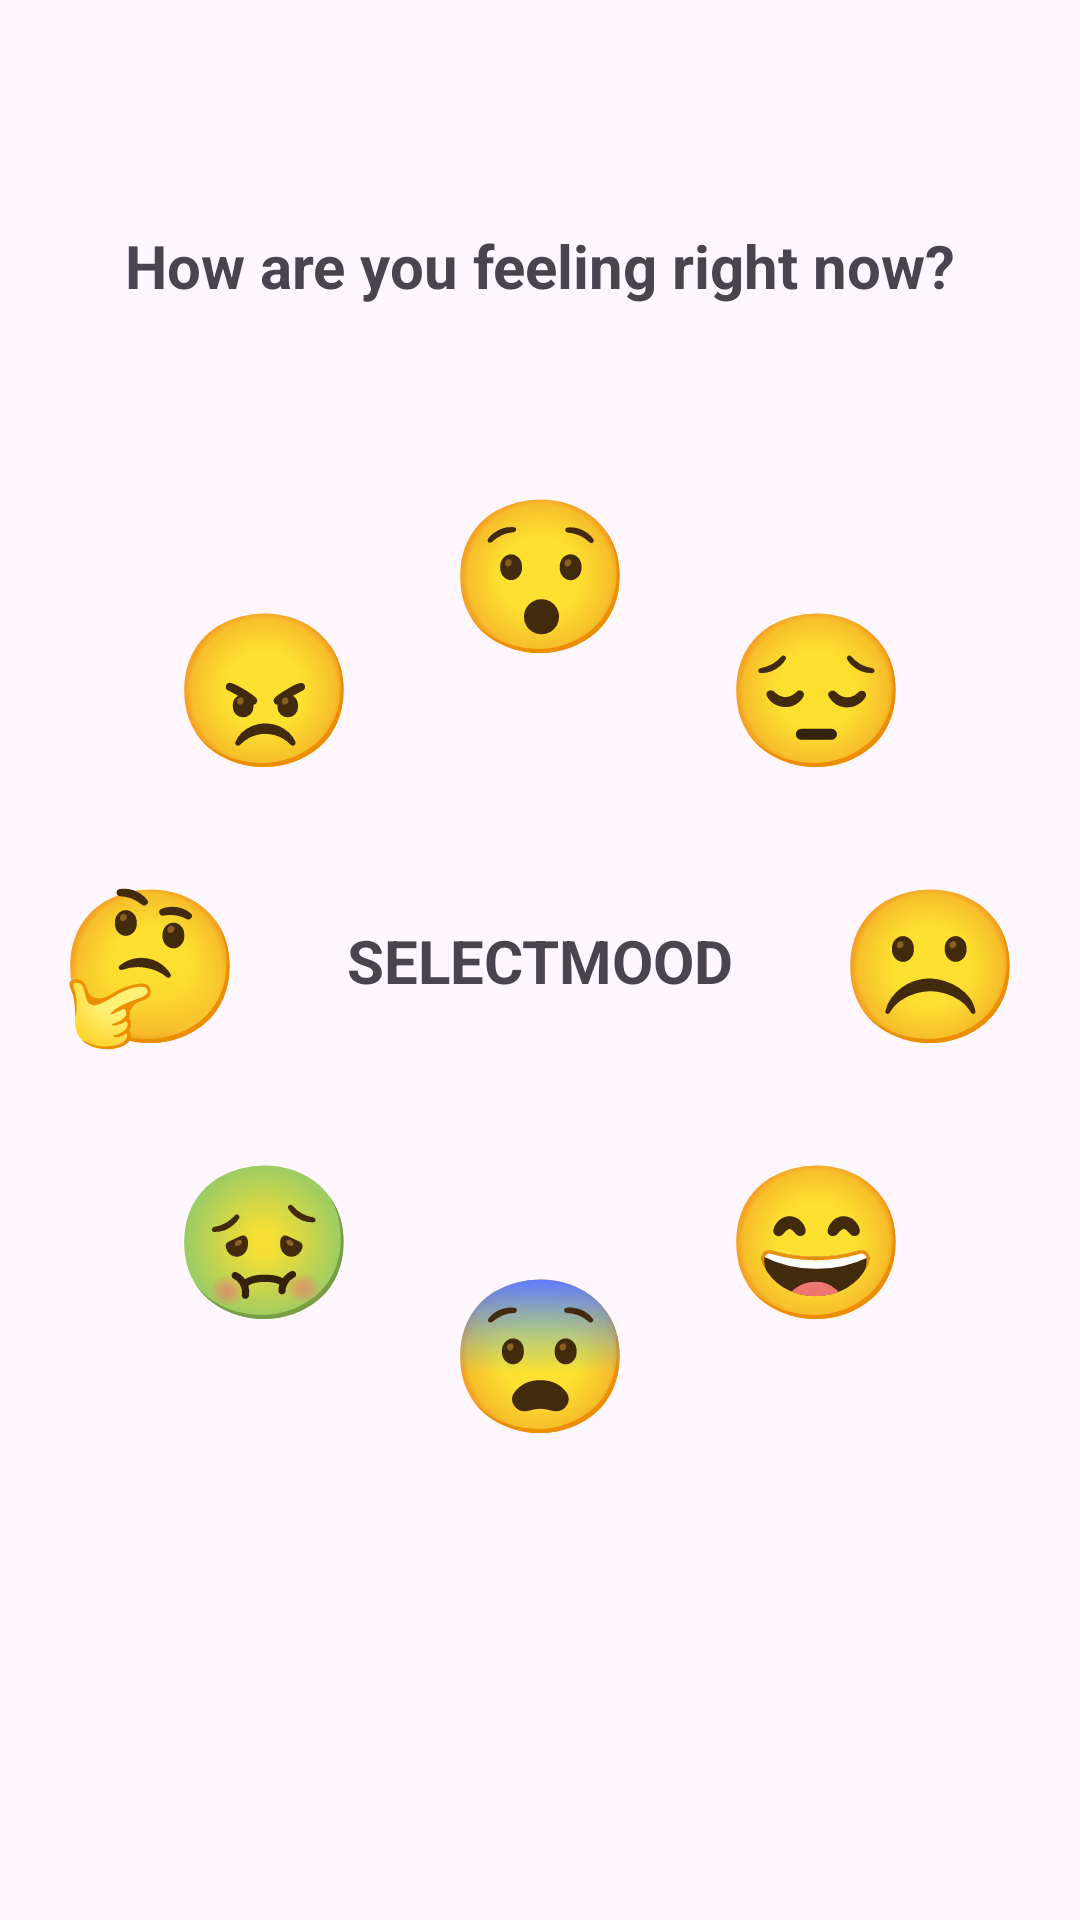

Layout XML and referenced resources for this Android screen:
<!-- AndroidManifest.xml: application theme Theme.Project_seekdeep -->
<!-- res/layout/mood_wheel.xml -->
<?xml version="1.0" encoding="utf-8"?>
<androidx.constraintlayout.widget.ConstraintLayout xmlns:android="http://schemas.android.com/apk/res/android"
    xmlns:tools="http://schemas.android.com/tools"
    android:layout_width="match_parent"
    android:layout_height="match_parent"
    xmlns:app="http://schemas.android.com/apk/res-auto"
    android:fitsSystemWindows="true">

    <TextView
        android:id="@+id/how_are_you_feeling"
        android:layout_width="wrap_content"
        android:layout_height="wrap_content"
        android:text="How are you feeling right now?"
        android:textStyle="bold"
        android:textSize="20dp"
        android:paddingTop="20dp"
        app:layout_constraintBottom_toTopOf="@+id/buttonSurprise"
        app:layout_constraintEnd_toEndOf="parent"
        app:layout_constraintStart_toStartOf="parent"
        app:layout_constraintTop_toTopOf="parent" />

    <Space
        android:id="@+id/space"
        android:layout_width="120dp"
        android:layout_height="120dp"
        app:layout_constraintBottom_toBottomOf="parent"
        app:layout_constraintEnd_toEndOf="parent"
        app:layout_constraintStart_toStartOf="parent"
        app:layout_constraintTop_toTopOf="parent" />

    <TextView
        android:id="@+id/currently_selected_mood"
        android:layout_width="wrap_content"
        android:layout_height="wrap_content"
        android:text="SELECTMOOD"
        android:textSize="20dp"
        android:textStyle="bold"
        app:layout_constraintBottom_toBottomOf="@+id/space"
        app:layout_constraintEnd_toEndOf="@+id/space"
        app:layout_constraintStart_toStartOf="@+id/space"
        app:layout_constraintTop_toTopOf="@+id/space" />












    <Button
        android:id="@+id/buttonSurprise"
        android:layout_width="wrap_content"
        android:layout_height="wrap_content"
        android:text="😯"
        android:textSize="50dp"
        tools:layout_editor_absoluteX="184dp"
        tools:layout_editor_absoluteY="188dp"
        android:background="@android:color/transparent"
        app:layout_constraintCircle="@id/space"
        app:layout_constraintCircleRadius="130dp"
        app:layout_constraintCircleAngle="0" />

    <Button
        android:id="@+id/buttonShame"
        android:layout_width="wrap_content"
        android:layout_height="wrap_content"
        android:text="😔"
        android:textSize="50dp"
        tools:layout_editor_absoluteX="184dp"
        tools:layout_editor_absoluteY="188dp"
        android:background="@android:color/transparent"
        app:layout_constraintCircle="@id/space"
        app:layout_constraintCircleRadius="130dp"
        app:layout_constraintCircleAngle="45" />

    <Button
        android:id="@+id/buttonSad"
        android:layout_width="wrap_content"
        android:layout_height="wrap_content"
        android:text="☹️"
        android:textSize="50dp"
        tools:layout_editor_absoluteX="184dp"
        tools:layout_editor_absoluteY="188dp"
        android:background="@android:color/transparent"
        app:layout_constraintCircle="@id/space"
        app:layout_constraintCircleRadius="130dp"
        app:layout_constraintCircleAngle="90" />

    <Button
        android:id="@+id/buttonHappy"
        android:layout_width="wrap_content"
        android:layout_height="wrap_content"
        android:text="😄"
        android:textSize="50dp"
        tools:layout_editor_absoluteX="184dp"
        tools:layout_editor_absoluteY="188dp"
        android:background="@android:color/transparent"
        app:layout_constraintCircle="@id/space"
        app:layout_constraintCircleRadius="130dp"
        app:layout_constraintCircleAngle="135"  />

    <Button
        android:id="@+id/buttonFear"
        android:layout_width="wrap_content"
        android:layout_height="wrap_content"
        android:text="😨"
        android:textSize="50dp"
        tools:layout_editor_absoluteX="184dp"
        tools:layout_editor_absoluteY="188dp"
        android:background="@android:color/transparent"
        app:layout_constraintCircle="@id/space"
        app:layout_constraintCircleRadius="130dp"
        app:layout_constraintCircleAngle="180" />

    <Button
        android:id="@+id/buttonDisgusted"
        android:layout_width="wrap_content"
        android:layout_height="wrap_content"
        android:text="🤢"
        android:textSize="50dp"
        tools:layout_editor_absoluteX="184dp"
        tools:layout_editor_absoluteY="188dp"
        android:background="@android:color/transparent"
        app:layout_constraintCircle="@id/space"
        app:layout_constraintCircleRadius="130dp"
        app:layout_constraintCircleAngle="225" />

    <Button
        android:id="@+id/buttonConfused"
        android:layout_width="wrap_content"
        android:layout_height="wrap_content"
        android:text="🤔"
        android:textSize="50dp"
        tools:layout_editor_absoluteX="184dp"
        tools:layout_editor_absoluteY="188dp"
        android:background="@android:color/transparent"
        app:layout_constraintCircle="@id/space"
        app:layout_constraintCircleRadius="130dp"
        app:layout_constraintCircleAngle="270" />

    <Button
        android:id="@+id/buttonAngry"
        android:layout_width="wrap_content"
        android:layout_height="wrap_content"
        android:text="😠"
        android:textSize="50dp"
        tools:layout_editor_absoluteX="184dp"
        tools:layout_editor_absoluteY="188dp"
        android:background="@android:color/transparent"
        app:layout_constraintCircle="@id/space"
        app:layout_constraintCircleRadius="130dp"
        app:layout_constraintCircleAngle="315" />


</androidx.constraintlayout.widget.ConstraintLayout>
<!-- resources referenced by this layout -->
<resources>
  <style name="Theme.Project_seekdeep" parent="Base.Theme.Project_seekdeep" />
  <style name="Base.Theme.Project_seekdeep" parent="Theme.Material3.DayNight.NoActionBar">
          
          
      </style>
</resources>
